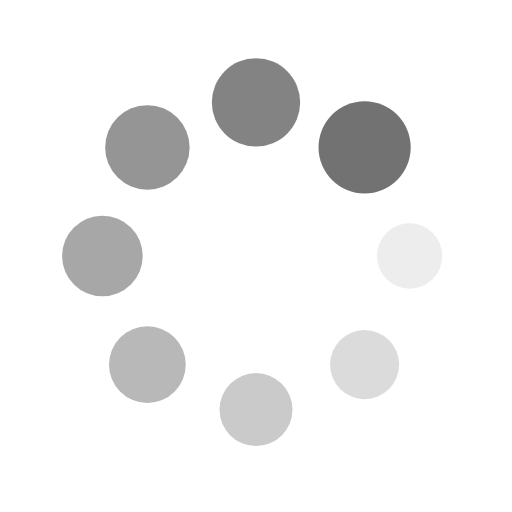
t = 0.00 s
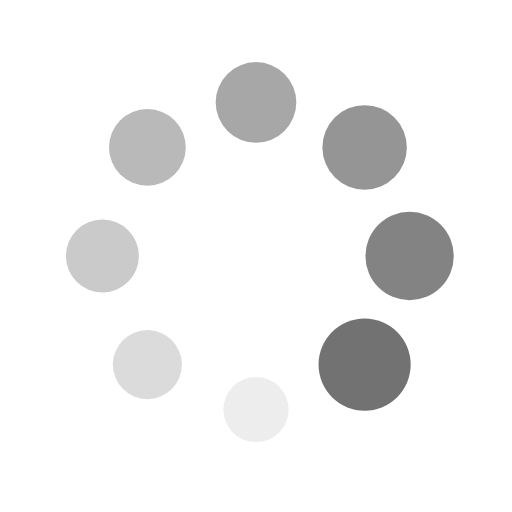
t = 0.38 s
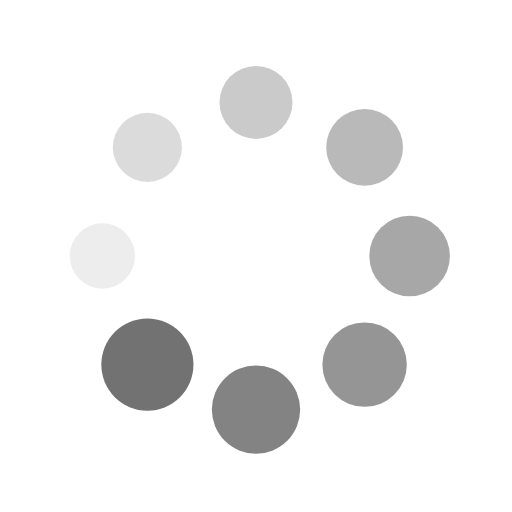
t = 0.76 s
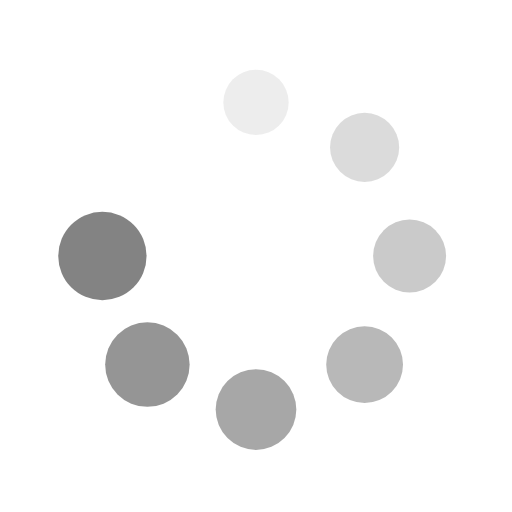
t = 1.14 s

The animated SVG that drew these frames (rendered in a browser with its animation timeline set to each time). Animation: 16 SMIL elements (animate=8,animateTransform=8); one cycle of 1.51 s, repeats indefinitely.

<svg xmlns="http://www.w3.org/2000/svg" viewBox="0 0 100 100" preserveAspectRatio="xMidYMid" style="shape-rendering: auto; display: block; background: transparent;" width="38" height="38" xmlns:xlink="http://www.w3.org/1999/xlink"><g><g transform="translate(80,50)">
<g transform="rotate(0)">
<circle cx="0" cy="0" r="6" fill="#727272" fill-opacity="1">
  <animateTransform attributeName="transform" type="scale" begin="-1.3257575757575757s" values="1.5 1.5;1 1" keyTimes="0;1" dur="1.5151515151515151s" repeatCount="indefinite"></animateTransform>
  <animate attributeName="fill-opacity" keyTimes="0;1" dur="1.5151515151515151s" repeatCount="indefinite" values="1;0" begin="-1.3257575757575757s"></animate>
</circle>
</g>
</g><g transform="translate(71.21320343559643,71.21320343559643)">
<g transform="rotate(45)">
<circle cx="0" cy="0" r="6" fill="#727272" fill-opacity="0.875">
  <animateTransform attributeName="transform" type="scale" begin="-1.1363636363636362s" values="1.5 1.5;1 1" keyTimes="0;1" dur="1.5151515151515151s" repeatCount="indefinite"></animateTransform>
  <animate attributeName="fill-opacity" keyTimes="0;1" dur="1.5151515151515151s" repeatCount="indefinite" values="1;0" begin="-1.1363636363636362s"></animate>
</circle>
</g>
</g><g transform="translate(50,80)">
<g transform="rotate(90)">
<circle cx="0" cy="0" r="6" fill="#727272" fill-opacity="0.75">
  <animateTransform attributeName="transform" type="scale" begin="-0.9469696969696969s" values="1.5 1.5;1 1" keyTimes="0;1" dur="1.5151515151515151s" repeatCount="indefinite"></animateTransform>
  <animate attributeName="fill-opacity" keyTimes="0;1" dur="1.5151515151515151s" repeatCount="indefinite" values="1;0" begin="-0.9469696969696969s"></animate>
</circle>
</g>
</g><g transform="translate(28.786796564403577,71.21320343559643)">
<g transform="rotate(135)">
<circle cx="0" cy="0" r="6" fill="#727272" fill-opacity="0.625">
  <animateTransform attributeName="transform" type="scale" begin="-0.7575757575757576s" values="1.5 1.5;1 1" keyTimes="0;1" dur="1.5151515151515151s" repeatCount="indefinite"></animateTransform>
  <animate attributeName="fill-opacity" keyTimes="0;1" dur="1.5151515151515151s" repeatCount="indefinite" values="1;0" begin="-0.7575757575757576s"></animate>
</circle>
</g>
</g><g transform="translate(20,50.00000000000001)">
<g transform="rotate(180)">
<circle cx="0" cy="0" r="6" fill="#727272" fill-opacity="0.5">
  <animateTransform attributeName="transform" type="scale" begin="-0.5681818181818181s" values="1.5 1.5;1 1" keyTimes="0;1" dur="1.5151515151515151s" repeatCount="indefinite"></animateTransform>
  <animate attributeName="fill-opacity" keyTimes="0;1" dur="1.5151515151515151s" repeatCount="indefinite" values="1;0" begin="-0.5681818181818181s"></animate>
</circle>
</g>
</g><g transform="translate(28.78679656440357,28.786796564403577)">
<g transform="rotate(225)">
<circle cx="0" cy="0" r="6" fill="#727272" fill-opacity="0.375">
  <animateTransform attributeName="transform" type="scale" begin="-0.3787878787878788s" values="1.5 1.5;1 1" keyTimes="0;1" dur="1.5151515151515151s" repeatCount="indefinite"></animateTransform>
  <animate attributeName="fill-opacity" keyTimes="0;1" dur="1.5151515151515151s" repeatCount="indefinite" values="1;0" begin="-0.3787878787878788s"></animate>
</circle>
</g>
</g><g transform="translate(49.99999999999999,20)">
<g transform="rotate(270)">
<circle cx="0" cy="0" r="6" fill="#727272" fill-opacity="0.25">
  <animateTransform attributeName="transform" type="scale" begin="-0.1893939393939394s" values="1.5 1.5;1 1" keyTimes="0;1" dur="1.5151515151515151s" repeatCount="indefinite"></animateTransform>
  <animate attributeName="fill-opacity" keyTimes="0;1" dur="1.5151515151515151s" repeatCount="indefinite" values="1;0" begin="-0.1893939393939394s"></animate>
</circle>
</g>
</g><g transform="translate(71.21320343559643,28.78679656440357)">
<g transform="rotate(315)">
<circle cx="0" cy="0" r="6" fill="#727272" fill-opacity="0.125">
  <animateTransform attributeName="transform" type="scale" begin="0s" values="1.5 1.5;1 1" keyTimes="0;1" dur="1.5151515151515151s" repeatCount="indefinite"></animateTransform>
  <animate attributeName="fill-opacity" keyTimes="0;1" dur="1.5151515151515151s" repeatCount="indefinite" values="1;0" begin="0s"></animate>
</circle>
</g>
</g><g></g></g><!-- [ldio] generated by https://loading.io --></svg>
